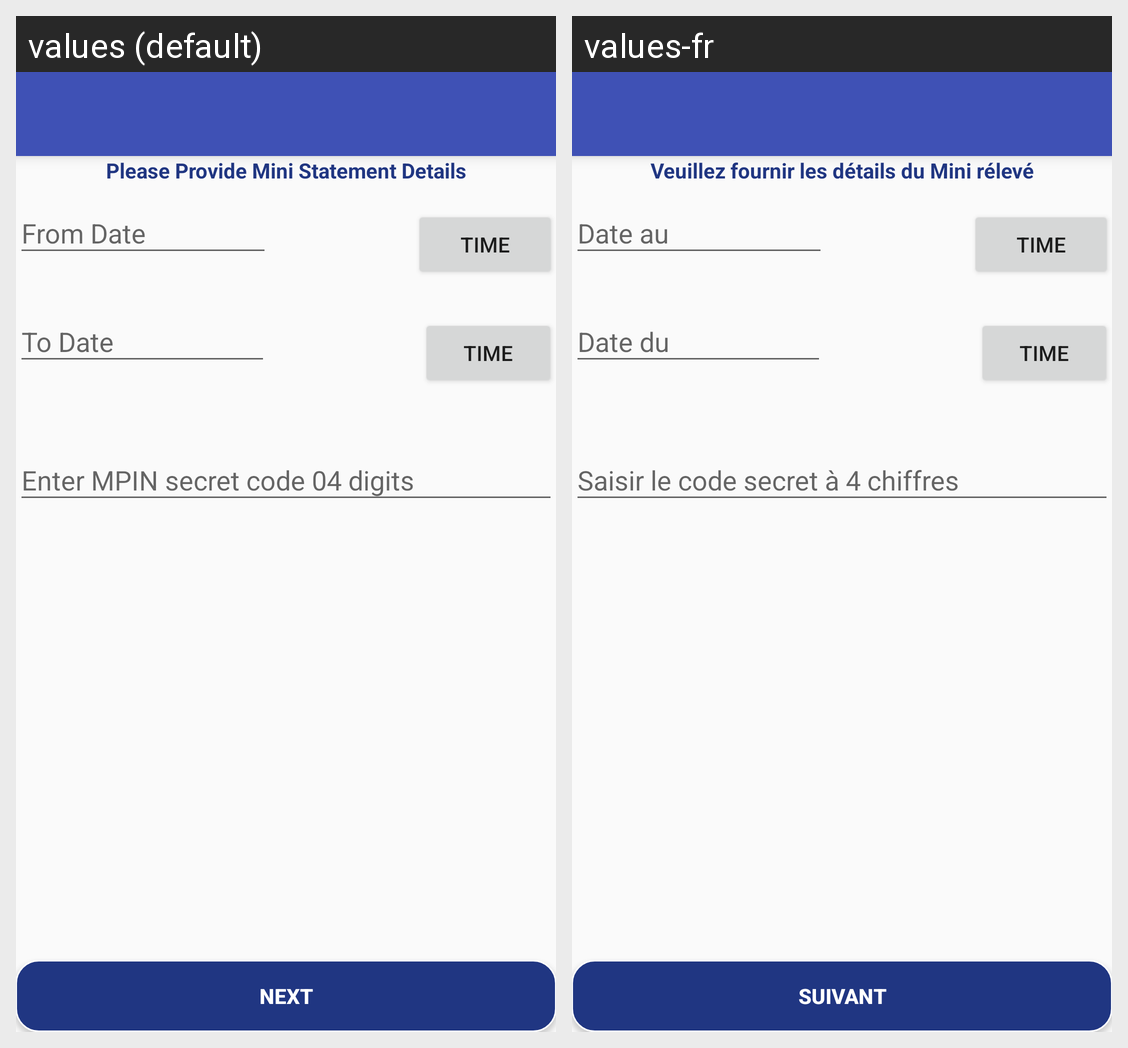

The same Android screen rendered under two of its app's locales, left to right. List the strings drawn on it with the default value and each locale's translation.
Android screen res/layout/agent_bank_report.xml rendered under 2 locales, left to right: values (default), values-fr. Device: Nexus 5 (rendered at 1080×1920; each locale shown at half size, 540×960, under a caption strip naming it); theme AppTheme.
Strings drawn on this screen, with the default value and each locale's value (text and hints the layout hard-codes, and strings that could not be matched under every locale, appear in the picture but are not listed):

PleaseProvideMiniStatementDetails
  values: Please Provide Mini Statement Details
  values-fr: Veuillez fournir les détails du Mini rélevé

timeSet
  values: Time
  values-fr: Time

next
  values: Next
  values-fr: Suivant
